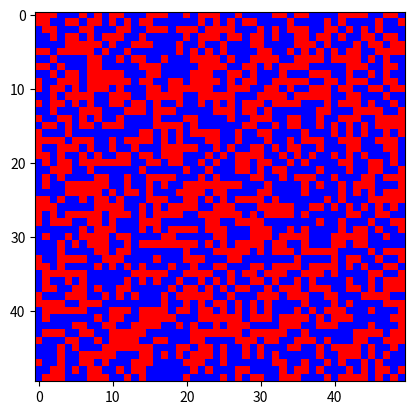

Source code (Python):
import random
import numpy as np
from matplotlib import pyplot as plt
from matplotlib import cm
from matplotlib.colors import ListedColormap
from matplotlib import animation


#params
WIDTH = 50
HEIGHT = 50
RED = [1,0,0,1]
BLUE = [0,0,1,1]
vals = np.array([RED,BLUE])
cmap = ListedColormap(vals)

class Lattice:
    def __init__(self,WIDTH:int,HEIGHT:int,T:float,UP_COLOUR:list,DOWN_COLOUR:list):
        """
        default constructor for the lattice, initialise with

        WIDTH: int width of the grid

        HEIGHT: height of the grid

        T: Temperature of the system

        UP_COLOUR: colour with which the up spin is drawn

        DOWN_COLOUR: colour with which the down spin is drawn
        """
        self._X = WIDTH
        self._Y = HEIGHT        
        #generate a random spin lattice of -1 and 1
        #first generate a random int array of 0s and 1s of size WIDTH,HEIGHT
        self._spins = self.create_lattice()
        #replace 0 with -1
        self._spins = np.where(self._spins==0,-1,self._spins)
        #define the colour map for drawing the array
        self.cmap = ListedColormap(np.array([DOWN_COLOUR,UP_COLOUR]))
        self.T = T

    def create_lattice(self):
        return np.random.randint(2,size=(self._Y,self._X))

    def __iter__(self):
        return iter(self._spins)
    def __getitem__(self,index):
        return self._spins[index]
    def __str__(self):
        unique, counts = np.unique(self._spins, return_counts=True)
        u = dict(zip(unique, counts))
        return f"Lattice of size ({self._X},{self._Y})\nEnergy (arb units): {self.calc_total_energy()}\nNo. Up spins: {u[1]}\nNo. Down spins:{u[-1]}"

    def get_neighbours(self,x,y):
        #gets the on-lattice neighbours for spin(x,y) using periodic boundaries
        neighbours = [self._spins[y-1,x],self._spins[y,x-1]]
        if(x+1==self._X):
            neighbours.append(self._spins[y,0])
        else:
            neighbours.append(self._spins[y,x+1])
        if(y+1==self._Y):
            neighbours.append(self._spins[0,x])
        else:
            neighbours.append(self._spins[y+1,x])
        return neighbours

    def calc_delta_energy(self,x,y):
        """
        Calculate the change in energy of the state by flipping the given spin
        Returns delta E and flips spin(x,y)

        x: the row of the spin within the state
        y: the column of the spin within the state  
        
        The energy between two neighbouring spins i,j is given by
        E(i,j) = -J*S_i*S_j
        where J is normalised to 1 and S_x is the spin value of x [-1,1]
        The total energy of the system is thus the sum of these energies. The difference between the two states after flipping one spin 
        is given by the change in energy of the neighbourhood of the flipped spin
        """

        spin = self._spins[y,x]
        neighbours = self.get_neighbours(x,y)

        #determine initial energy pre spin-flip
        E_i = 0
        for neighbour in neighbours:
            E_i+=-spin*neighbour
        #flip the spin
        spin*=-1
        #determine the new energy
        E_f = 0
        for neighbour in neighbours:
            E_f+=-spin*neighbour
        return E_f-E_i

    def metropolis(self):
        """obtain a set of states from the Boltzmann distribution using the Metropolis Algorithm and Markov Chains"""
        #choose a random spin within the grid
        x = random.randrange(self._X)
        y = random.randrange(self._Y)
        dE = self.calc_delta_energy(x,y)
        #the probability that the spin should flip
        p = min(1,np.exp(-dE/self.T))
        if(random.random()<p):
            #flip the spin based on the determined probability
            self._spins[y,x]*=-1
        return self._spins
        
    def systematic_metropolis(self):
        """the same functionality as metropolis function, but for each spin in the state"""
        for y in range(self._Y):
            for x in range(self._X):
                dE = self.calc_delta_energy(x,y)
                #the probability that the spin should flip
                p = min(1,np.exp(-dE/self.T))
                if(random.random()<p):
                    #flip the spin based on the determined probability
                    self._spins[y,x]*=-1
        return self._spins


    def calc_total_energy(self):
        """
        Calculates the total energy of the state
        """
        energy = 0
        for x in range(self._X):
            for y in range(self._Y):
                #gets the on-lattice neighbours for spin(x,y) using periodic boundaries
                neighbours = self.get_neighbours(x,y)
                for neighbour in neighbours:
                    energy+=-self._spins[y,x]*neighbour
        return energy

    def draw(self):
        """
        Draws the lattice in its current state
        """
        fig,ax = plt.subplots()
        ax.pcolormesh(self._spins,cmap = self.cmap)
        plt.show()
    def anim(self):
        fig,ax = plt.subplots()
        im = plt.imshow(self._spins,cmap=self.cmap)
        def animate(i):
            im.set_array(self.systematic_metropolis())
            return im,

        a = animation.FuncAnimation(fig,animate,interval=1)
        plt.show()

    


L = Lattice(50,50,1,[0,0,1,1],[1,0,0,1])
L.anim()
